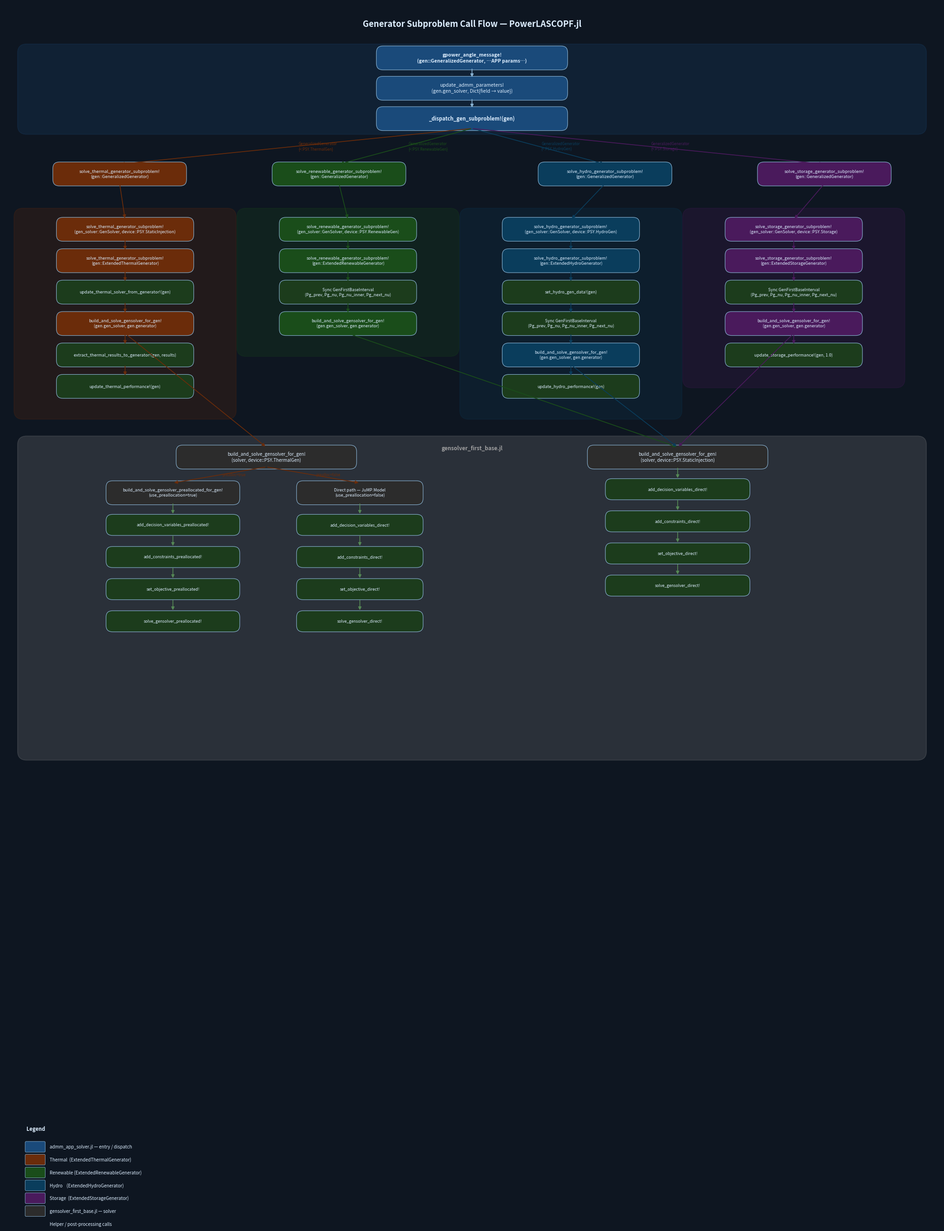

This chart was generated by the following Python code: (Note: this script raises an exception after producing the figure.)
"""
Render generator_subproblem_flow.png and .pdf
Run from any directory: python3 gen_flow_render.py
"""
import matplotlib
matplotlib.use("Agg")
import matplotlib.pyplot as plt
import matplotlib.patches as mpatches
from matplotlib.patches import FancyBboxPatch, FancyArrowPatch
import matplotlib.patheffects as pe

# ── Palette ───────────────────────────────────────────────────────────────────
BG        = "#0e1621"
ENTRY_C   = "#1a4a7a"      # dark blue  – entry / dispatch
THERMAL_C = "#6b2c0a"      # rust       – thermal
RENEW_C   = "#1a4d1a"      # dark green – renewable
HYDRO_C   = "#0a3d5c"      # teal       – hydro
STORAGE_C = "#4a1a5c"      # purple     – storage
BASE_C    = "#2c2c2c"      # dark grey  – gensolver_first_base
HELPER_C  = "#1c3c1c"      # muted green – helper calls
ARROW_C   = "#8ab4d4"
TEXT_C    = "#ddeeff"
TECH_COLORS = {
    "thermal":  THERMAL_C,
    "renewable": RENEW_C,
    "hydro":    HYDRO_C,
    "storage":  STORAGE_C,
}

# ── Layout constants ───────────────────────────────────────────────────────────
FIG_W, FIG_H = 26, 34
BOX_W   = 3.6      # standard box width
BOX_H   = 0.55     # standard box height
WIDE_W  = 5.2      # wide boxes (file headers)
HPAD    = 0.28     # horizontal padding inside subgraph
VPAD    = 0.28

fig, ax = plt.subplots(figsize=(FIG_W, FIG_H))
fig.patch.set_facecolor(BG)
ax.set_facecolor(BG)
ax.set_xlim(0, FIG_W)
ax.set_ylim(0, FIG_H)
ax.axis("off")


# ── Helper: draw a box and return its centre ──────────────────────────────────
def box(ax, cx, cy, w, h, label, color, fontsize=7.5, bold=False,
        italic=False, text_color=TEXT_C, radius=0.18):
    rect = FancyBboxPatch((cx - w/2, cy - h/2), w, h,
                          boxstyle=f"round,pad=0.06,rounding_size={radius}",
                          linewidth=0.8, edgecolor=ARROW_C,
                          facecolor=color, zorder=3)
    ax.add_patch(rect)
    weight = "bold" if bold else "normal"
    style  = "italic" if italic else "normal"
    ax.text(cx, cy, label, ha="center", va="center", color=text_color,
            fontsize=fontsize, fontweight=weight, fontstyle=style,
            zorder=4, wrap=False,
            multialignment="center")
    return (cx, cy)


def subgraph_bg(ax, x0, y0, x1, y1, label, color, alpha=0.18, fontsize=8.5):
    rect = FancyBboxPatch((x0, y0), x1-x0, y1-y0,
                          boxstyle="round,pad=0.04,rounding_size=0.25",
                          linewidth=1.2, edgecolor=color,
                          facecolor=color, alpha=alpha, zorder=1)
    ax.add_patch(rect)
    ax.text((x0+x1)/2, y1 - 0.22, label, ha="center", va="top",
            color=color, fontsize=fontsize, fontweight="bold",
            alpha=0.9, zorder=2)


def arrow(ax, x0, y0, x1, y1, color=ARROW_C, lw=1.2, label="", fs=6.5):
    ax.annotate("", xy=(x1, y1), xytext=(x0, y0),
                arrowprops=dict(arrowstyle="-|>", color=color,
                                lw=lw, mutation_scale=10),
                zorder=5)
    if label:
        mx, my = (x0+x1)/2, (y0+y1)/2
        ax.text(mx + 0.08, my, label, color=color, fontsize=fs,
                ha="left", va="center", zorder=6, style="italic")


# ═══════════════════════════════════════════════════════════════════════════════
# ROW 0 – Title
# ═══════════════════════════════════════════════════════════════════════════════
ax.text(FIG_W/2, FIG_H - 0.55,
        "Generator Subproblem Call Flow — PowerLASCOPF.jl",
        ha="center", va="center", color=TEXT_C,
        fontsize=13, fontweight="bold", zorder=6)

# ═══════════════════════════════════════════════════════════════════════════════
# ROW 1 – admm_app_solver.jl entry (top strip)
# ═══════════════════════════════════════════════════════════════════════════════
TOP = FIG_H - 1.5
subgraph_bg(ax, 0.4, TOP - 2.1, FIG_W - 0.4, TOP + 0.35,
            "admm_app_solver.jl", ENTRY_C, alpha=0.22)

BX, BY = FIG_W/2, TOP - 0.0
box(ax, BX, BY, WIDE_W, BOX_H,
    "gpower_angle_message!\n(gen::GeneralizedGenerator, …APP params…)",
    ENTRY_C, fontsize=7.5, bold=True)

BX2, BY2 = FIG_W/2, BY - 0.85
box(ax, BX2, BY2, WIDE_W, BOX_H,
    "update_admm_parameters!\n(gen.gen_solver, Dict{field → value})",
    ENTRY_C, fontsize=7.5)
arrow(ax, BX, BY - BOX_H/2, BX2, BY2 + BOX_H/2)

BX3, BY3 = FIG_W/2, BY2 - 0.85
box(ax, BX3, BY3, WIDE_W, BOX_H,
    "_dispatch_gen_subproblem!(gen)",
    ENTRY_C, fontsize=8, bold=True)
arrow(ax, BX2, BY2 - BOX_H/2, BX3, BY3 + BOX_H/2)

DISP_Y = BY3  # y of dispatch box

# ═══════════════════════════════════════════════════════════════════════════════
# ROW 2 – four technology "bridge" boxes (still in admm_app_solver.jl)
# ═══════════════════════════════════════════════════════════════════════════════
BRIDGE_Y = DISP_Y - 1.55
TECH_XS = [3.2, 9.3, 16.7, 22.8]   # cx for Thermal, Renewable, Hydro, Storage

TECH_INFO = [
    ("thermal",  "Thermal",  "solve_thermal_generator_subproblem!\n(gen::GeneralizedGenerator)",  THERMAL_C),
    ("renewable","Renewable","solve_renewable_generator_subproblem!\n(gen::GeneralizedGenerator)", RENEW_C),
    ("hydro",    "Hydro",    "solve_hydro_generator_subproblem!\n(gen::GeneralizedGenerator)",     HYDRO_C),
    ("storage",  "Storage",  "solve_storage_generator_subproblem!\n(gen::GeneralizedGenerator)",   STORAGE_C),
]
DISPATCH_LABELS = [
    "GeneralizedGenerator\n{<:PSY.ThermalGen}",
    "GeneralizedGenerator\n{<:PSY.RenewableGen}",
    "GeneralizedGenerator\n{<:PSY.HydroGen}",
    "GeneralizedGenerator\n{<:PSY.Storage}",
]

bridge_centres = []
for i, ((key, name, lbl, col), cx) in enumerate(zip(TECH_INFO, TECH_XS)):
    cy = BRIDGE_Y
    box(ax, cx, cy, BOX_W, BOX_H, lbl, col, fontsize=6.8)
    bridge_centres.append((cx, cy))
    # angled arrow from dispatch box
    arrow(ax, BX3, DISP_Y - BOX_H/2, cx, cy + BOX_H/2,
          color=col, label=DISPATCH_LABELS[i], fs=5.8)

# ═══════════════════════════════════════════════════════════════════════════════
# ROW 3–5 – per-technology component subgraphs
# ═══════════════════════════════════════════════════════════════════════════════
COMP_TOP = BRIDGE_Y - 1.0   # top of component subgraphs

# ── Column x-ranges ──
COL_RANGES = [
    (0.3,  6.4),   # Thermal
    (6.5, 12.6),   # Renewable
    (12.7, 18.8),  # Hydro
    (18.9, 25.0),  # Storage
]

# ── Thermal ───────────────────────────────────────────────────────────────────
COMP_H_ROWS = 6   # rows in Thermal (most complex)
SG_H = COMP_H_ROWS * 0.88 + 0.55
x0, x1 = COL_RANGES[0]
cx = (x0 + x1) / 2
subgraph_bg(ax, x0, COMP_TOP - SG_H, x1, COMP_TOP, "ExtendedThermalGenerator.jl",
            THERMAL_C, alpha=0.22)

rows_t = []
for r, (lbl, col, it) in enumerate([
    ("solve_thermal_generator_subproblem!\n(gen_solver::GenSolver, device::PSY.StaticInjection)",  THERMAL_C, False),
    ("solve_thermal_generator_subproblem!\n(gen::ExtendedThermalGenerator)",                        THERMAL_C, False),
    ("update_thermal_solver_from_generator!(gen)",                                                  HELPER_C,  True),
    ("build_and_solve_gensolver_for_gen!\n(gen.gen_solver, gen.generator)",                         THERMAL_C, False),
    ("extract_thermal_results_to_generator!(gen, results)",                                         HELPER_C,  True),
    ("update_thermal_performance!(gen)",                                                             HELPER_C,  True),
]):
    cy = COMP_TOP - 0.55 - r * 0.88
    box(ax, cx, cy, BOX_W + 0.1, BOX_H, lbl, col, fontsize=6.5, italic=it)
    rows_t.append((cx, cy))

# arrows inside thermal
for i in range(len(rows_t) - 1):
    arrow(ax, rows_t[i][0], rows_t[i][1] - BOX_H/2,
               rows_t[i+1][0], rows_t[i+1][1] + BOX_H/2, color=THERMAL_C)
# bridge → dispatch point
arrow(ax, bridge_centres[0][0], bridge_centres[0][1] - BOX_H/2,
          rows_t[0][0], rows_t[0][1] + BOX_H/2, color=THERMAL_C)

# ── Renewable ─────────────────────────────────────────────────────────────────
x0, x1 = COL_RANGES[1]
cx = (x0 + x1) / 2
RCOMP_H = 4 * 0.88 + 0.55
subgraph_bg(ax, x0, COMP_TOP - RCOMP_H, x1, COMP_TOP, "ExtendedRenewableGenerator.jl",
            RENEW_C, alpha=0.22)

rows_r = []
for r, (lbl, col, it) in enumerate([
    ("solve_renewable_generator_subproblem!\n(gen_solver::GenSolver, device::PSY.RenewableGen)", RENEW_C, False),
    ("solve_renewable_generator_subproblem!\n(gen::ExtendedRenewableGenerator)",                 RENEW_C, False),
    ("Sync GenFirstBaseInterval\n(Pg_prev, Pg_nu, Pg_nu_inner, Pg_next_nu)",                     HELPER_C, True),
    ("build_and_solve_gensolver_for_gen!\n(gen.gen_solver, gen.generator)",                      RENEW_C, False),
]):
    cy = COMP_TOP - 0.55 - r * 0.88
    box(ax, cx, cy, BOX_W + 0.1, BOX_H, lbl, col, fontsize=6.5, italic=it)
    rows_r.append((cx, cy))

for i in range(len(rows_r) - 1):
    arrow(ax, rows_r[i][0], rows_r[i][1] - BOX_H/2,
               rows_r[i+1][0], rows_r[i+1][1] + BOX_H/2, color=RENEW_C)
arrow(ax, bridge_centres[1][0], bridge_centres[1][1] - BOX_H/2,
          rows_r[0][0], rows_r[0][1] + BOX_H/2, color=RENEW_C)

# ── Hydro ─────────────────────────────────────────────────────────────────────
x0, x1 = COL_RANGES[2]
cx = (x0 + x1) / 2
HCOMP_H = 6 * 0.88 + 0.55
subgraph_bg(ax, x0, COMP_TOP - HCOMP_H, x1, COMP_TOP, "ExtendedHydroGenerator.jl",
            HYDRO_C, alpha=0.22)

rows_h = []
for r, (lbl, col, it) in enumerate([
    ("solve_hydro_generator_subproblem!\n(gen_solver::GenSolver, device::PSY.HydroGen)", HYDRO_C, False),
    ("solve_hydro_generator_subproblem!\n(gen::ExtendedHydroGenerator)",                 HYDRO_C, False),
    ("set_hydro_gen_data!(gen)",                                                          HELPER_C, True),
    ("Sync GenFirstBaseInterval\n(Pg_prev, Pg_nu, Pg_nu_inner, Pg_next_nu)",             HELPER_C, True),
    ("build_and_solve_gensolver_for_gen!\n(gen.gen_solver, gen.generator)",              HYDRO_C, False),
    ("update_hydro_performance!(gen)",                                                    HELPER_C, True),
]):
    cy = COMP_TOP - 0.55 - r * 0.88
    box(ax, cx, cy, BOX_W + 0.1, BOX_H, lbl, col, fontsize=6.5, italic=it)
    rows_h.append((cx, cy))

for i in range(len(rows_h) - 1):
    arrow(ax, rows_h[i][0], rows_h[i][1] - BOX_H/2,
               rows_h[i+1][0], rows_h[i+1][1] + BOX_H/2, color=HYDRO_C)
arrow(ax, bridge_centres[2][0], bridge_centres[2][1] - BOX_H/2,
          rows_h[0][0], rows_h[0][1] + BOX_H/2, color=HYDRO_C)

# ── Storage ───────────────────────────────────────────────────────────────────
x0, x1 = COL_RANGES[3]
cx = (x0 + x1) / 2
SCOMP_H = 5 * 0.88 + 0.55
subgraph_bg(ax, x0, COMP_TOP - SCOMP_H, x1, COMP_TOP, "ExtendedStorageGenerator.jl",
            STORAGE_C, alpha=0.22)

rows_s = []
for r, (lbl, col, it) in enumerate([
    ("solve_storage_generator_subproblem!\n(gen_solver::GenSolver, device::PSY.Storage)", STORAGE_C, False),
    ("solve_storage_generator_subproblem!\n(gen::ExtendedStorageGenerator)",               STORAGE_C, False),
    ("Sync GenFirstBaseInterval\n(Pg_prev, Pg_nu, Pg_nu_inner, Pg_next_nu)",              HELPER_C, True),
    ("build_and_solve_gensolver_for_gen!\n(gen.gen_solver, gen.generator)",               STORAGE_C, False),
    ("update_storage_performance!(gen, 1.0)",                                              HELPER_C, True),
]):
    cy = COMP_TOP - 0.55 - r * 0.88
    box(ax, cx, cy, BOX_W + 0.1, BOX_H, lbl, col, fontsize=6.5, italic=it)
    rows_s.append((cx, cy))

for i in range(len(rows_s) - 1):
    arrow(ax, rows_s[i][0], rows_s[i][1] - BOX_H/2,
               rows_s[i+1][0], rows_s[i+1][1] + BOX_H/2, color=STORAGE_C)
arrow(ax, bridge_centres[3][0], bridge_centres[3][1] - BOX_H/2,
          rows_s[0][0], rows_s[0][1] + BOX_H/2, color=STORAGE_C)

# ═══════════════════════════════════════════════════════════════════════════════
# ROW 6 – gensolver_first_base.jl
# ═══════════════════════════════════════════════════════════════════════════════
# Compute y bottom of the tallest component subgraph
BOTTOM_COMP = COMP_TOP - HCOMP_H   # hydro is tallest (6 rows)
BASE_TOP = BOTTOM_COMP - 0.55
BASE_BOT = BASE_TOP - 9.0
subgraph_bg(ax, 0.4, BASE_BOT, FIG_W - 0.4, BASE_TOP,
            "gensolver_first_base.jl", "#aaaaaa", alpha=0.18)

# Two entry overloads side by side
BF_THERMAL_X  = FIG_W * 0.28
BF_FALLBACK_X = FIG_W * 0.72
BF_Y = BASE_TOP - 0.55
box(ax, BF_THERMAL_X, BF_Y, WIDE_W - 0.3, BOX_H,
    "build_and_solve_gensolver_for_gen!\n(solver, device::PSY.ThermalGen)",
    BASE_C, fontsize=7)
box(ax, BF_FALLBACK_X, BF_Y, WIDE_W - 0.3, BOX_H,
    "build_and_solve_gensolver_for_gen!\n(solver, device::PSY.StaticInjection)",
    BASE_C, fontsize=7)

# Cross-subgraph arrows from component rows into BASE overloads
# Thermal → ThermalGen overload
arrow(ax, rows_t[3][0], rows_t[3][1] - BOX_H/2,
          BF_THERMAL_X,  BF_Y + BOX_H/2, color=THERMAL_C)
# Renewable → StaticInjection overload
arrow(ax, rows_r[3][0], rows_r[3][1] - BOX_H/2,
          BF_FALLBACK_X, BF_Y + BOX_H/2, color=RENEW_C)
# Hydro → StaticInjection overload
arrow(ax, rows_h[4][0], rows_h[4][1] - BOX_H/2,
          BF_FALLBACK_X, BF_Y + BOX_H/2, color=HYDRO_C)
# Storage → StaticInjection overload
arrow(ax, rows_s[3][0], rows_s[3][1] - BOX_H/2,
          BF_FALLBACK_X, BF_Y + BOX_H/2, color=STORAGE_C)

# ── Thermal subgraph: preallocated vs direct ──────────────────────────────────
PREALLOC_X = FIG_W * 0.18
DIRECT_T_X = FIG_W * 0.38
SEP_Y = BF_Y - 1.0

box(ax, PREALLOC_X, SEP_Y, BOX_W, BOX_H,
    "build_and_solve_gensolver_preallocated_for_gen!\n(use_preallocation=true)",
    BASE_C, fontsize=6.5)
box(ax, DIRECT_T_X, SEP_Y, BOX_W - 0.2, BOX_H,
    "Direct path — JuMP.Model\n(use_preallocation=false)",
    BASE_C, fontsize=6.5)

arrow(ax, BF_THERMAL_X, BF_Y - BOX_H/2, PREALLOC_X, SEP_Y + BOX_H/2,
      color=THERMAL_C, label="prealloc=true", fs=5.8)
arrow(ax, BF_THERMAL_X, BF_Y - BOX_H/2, DIRECT_T_X, SEP_Y + BOX_H/2,
      color=THERMAL_C, label="prealloc=false", fs=5.8)

# Preallocated helper chain
PREH = [
    "add_decision_variables_preallocated!",
    "add_constraints_preallocated!",
    "set_objective_preallocated!",
    "solve_gensolver_preallocated!",
]
prev_y = SEP_Y
for lbl in PREH:
    cy = prev_y - 0.9
    box(ax, PREALLOC_X, cy, BOX_W, BOX_H - 0.08, lbl, HELPER_C, fontsize=6.3, italic=True)
    arrow(ax, PREALLOC_X, prev_y - BOX_H/2, PREALLOC_X, cy + BOX_H/2, color="#558855")
    prev_y = cy

# Direct helper chain (thermal)
DIRH = [
    "add_decision_variables_direct!",
    "add_constraints_direct!",
    "set_objective_direct!",
    "solve_gensolver_direct!",
]
prev_y = SEP_Y
for lbl in DIRH:
    cy = prev_y - 0.9
    box(ax, DIRECT_T_X, cy, BOX_W - 0.2, BOX_H - 0.08, lbl, HELPER_C, fontsize=6.3, italic=True)
    arrow(ax, DIRECT_T_X, prev_y - BOX_H/2, DIRECT_T_X, cy + BOX_H/2, color="#558855")
    prev_y = cy

# ── Fallback (non-thermal) direct path ───────────────────────────────────────
DIRECT_F_X = FIG_W * 0.72
prev_y = BF_Y
for lbl in DIRH:
    cy = prev_y - 0.9
    box(ax, DIRECT_F_X, cy, BOX_W + 0.3, BOX_H - 0.08, lbl, HELPER_C, fontsize=6.3, italic=True)
    arrow(ax, DIRECT_F_X, prev_y - BOX_H/2, DIRECT_F_X, cy + BOX_H/2, color="#558855")
    prev_y = cy

# ═══════════════════════════════════════════════════════════════════════════════
# Legend
# ═══════════════════════════════════════════════════════════════════════════════
legend_items = [
    (ENTRY_C,    "admm_app_solver.jl — entry / dispatch"),
    (THERMAL_C,  "Thermal  (ExtendedThermalGenerator)"),
    (RENEW_C,    "Renewable (ExtendedRenewableGenerator)"),
    (HYDRO_C,    "Hydro    (ExtendedHydroGenerator)"),
    (STORAGE_C,  "Storage  (ExtendedStorageGenerator)"),
    (BASE_C,     "gensolver_first_base.jl — solver"),
    (HELPER_C,   "Helper / post-processing calls"),
]
for i, (col, label) in enumerate(legend_items):
    lx, ly = 0.6, 2.0 - i * 0.36
    patch = mpatches.Patch(color=col, label=label, linewidth=0.5,
                           edgecolor=ARROW_C)
    ax.add_patch(FancyBboxPatch((lx, ly - 0.12), 0.5, 0.24,
                                boxstyle="round,pad=0.03",
                                facecolor=col, edgecolor=ARROW_C, lw=0.6, zorder=3))
    ax.text(lx + 0.65, ly, label, color=TEXT_C, fontsize=7, va="center", zorder=4)

ax.text(0.6, 2.45, "Legend", color=TEXT_C, fontsize=8, fontweight="bold")

# ── Save ──────────────────────────────────────────────────────────────────────
import os
OUT_DIR = os.path.dirname(os.path.abspath(__file__))

png_path = os.path.join(OUT_DIR, "generator_subproblem_flow.png")
pdf_path = os.path.join(OUT_DIR, "generator_subproblem_flow.pdf")

fig.savefig(png_path, dpi=180, bbox_inches="tight", facecolor=BG)
fig.savefig(pdf_path, bbox_inches="tight", facecolor=BG)
print(f"Saved:\n  {png_path}\n  {pdf_path}")
